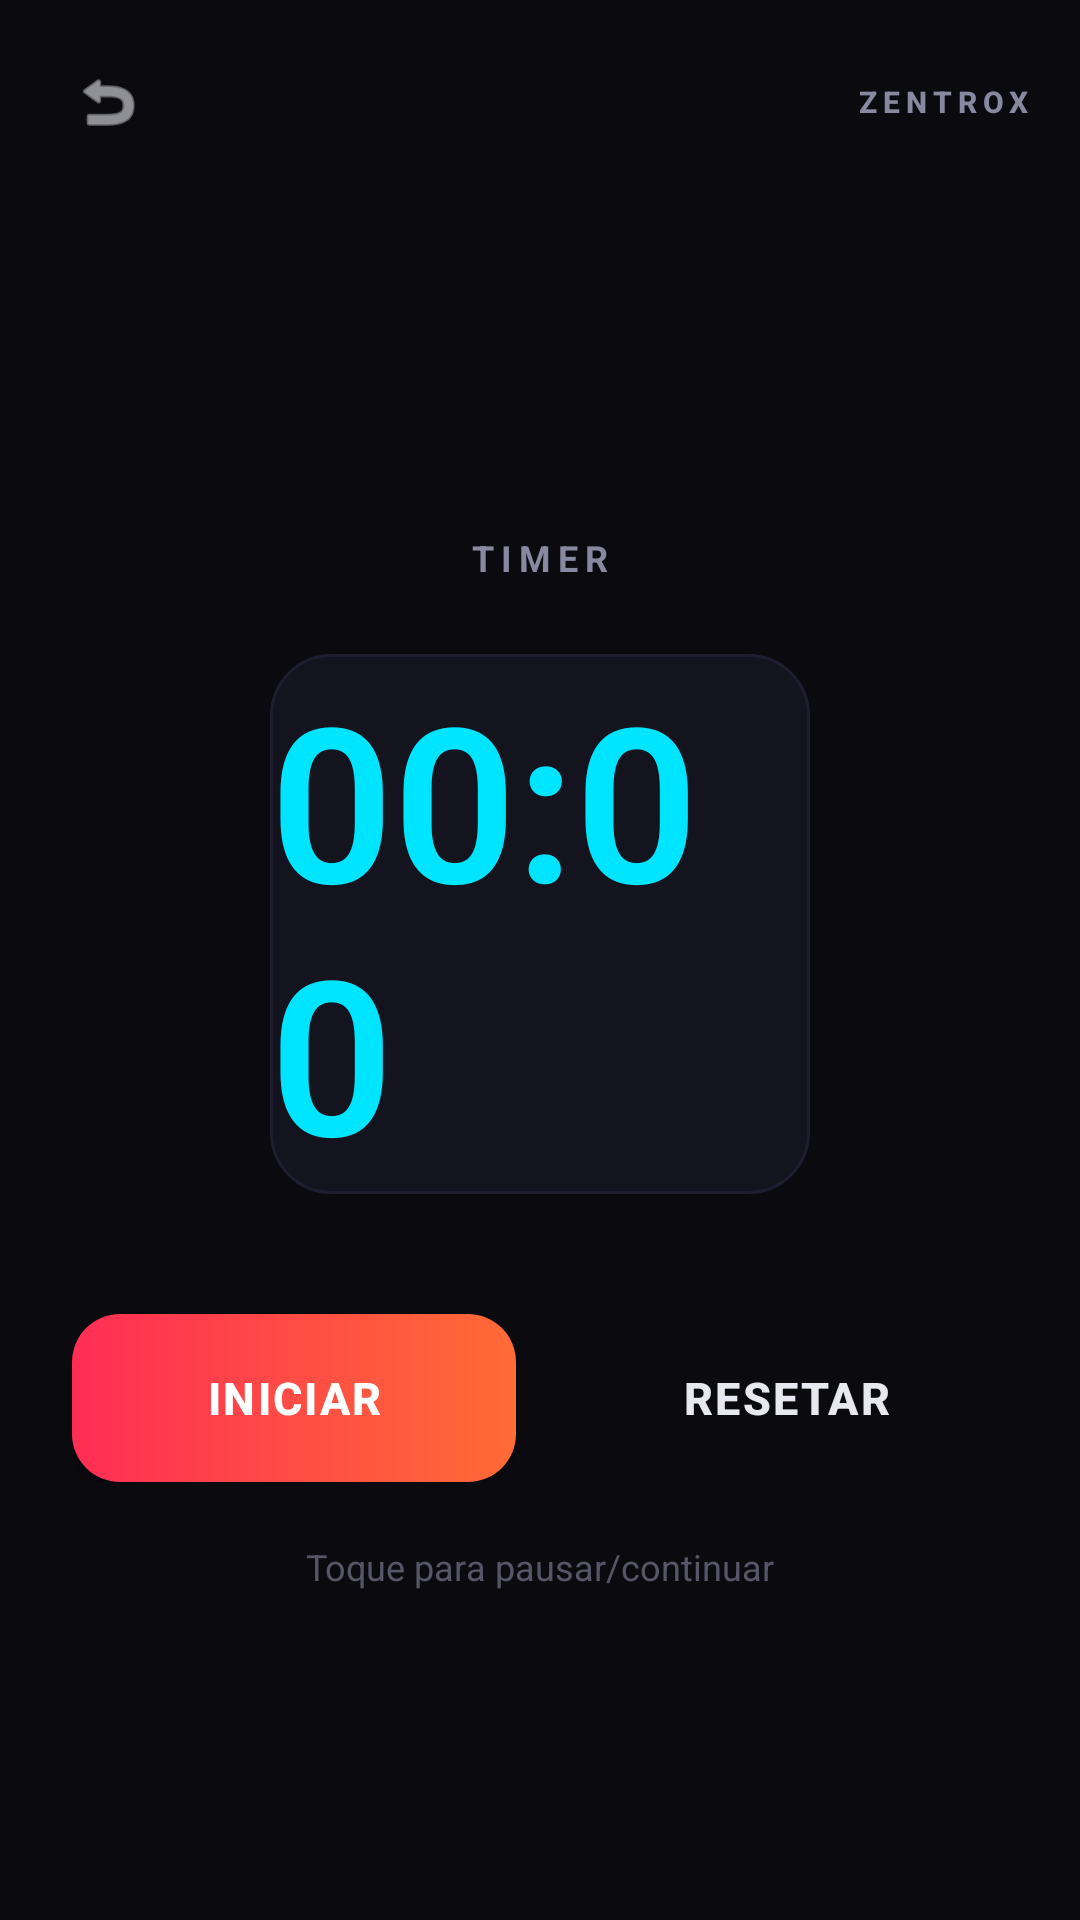

The Android layout XML behind this screen, and the referenced resources:
<!-- AndroidManifest.xml: application theme Theme.ZentroxFit -->
<!-- res/layout/fragment_timer.xml -->
<?xml version="1.0" encoding="utf-8"?>
<LinearLayout xmlns:android="http://schemas.android.com/apk/res/android"
    android:layout_width="match_parent"
    android:layout_height="match_parent"
    android:background="#0A0A0F"
    android:orientation="vertical">

    <include layout="@layout/layout_header" />

    <LinearLayout
        android:layout_width="match_parent"
        android:layout_height="0dp"
        android:layout_weight="1"
        android:orientation="vertical"
        android:gravity="center"
        android:paddingHorizontal="24dp">

        
        <TextView
            android:layout_width="wrap_content"
            android:layout_height="wrap_content"
            android:text="@string/timer_title"
            android:textColor="#8888A0"
            android:textSize="12sp"
            android:textStyle="bold"
            android:letterSpacing="0.2"
            android:layout_marginBottom="24dp" />

        
        <FrameLayout
            android:layout_width="180dp"
            android:layout_height="180dp"
            android:background="@drawable/bg_card"
            android:layout_gravity="center_horizontal"
            android:layout_marginBottom="40dp">

            <TextView
                android:id="@+id/txtTempo"
                android:layout_width="wrap_content"
                android:layout_height="wrap_content"
                android:layout_gravity="center"
                android:text="00:00"
                android:textColor="#00E5FF"
                android:textSize="72sp"
                android:textStyle="bold"
                android:fontFamily="sans-serif-light" />
        </FrameLayout>

        
        <LinearLayout
            android:layout_width="match_parent"
            android:layout_height="wrap_content"
            android:orientation="horizontal"
            android:layout_marginBottom="20dp">

            <Button
                android:id="@+id/btnIniciar"
                android:layout_width="0dp"
                android:layout_height="56dp"
                android:layout_weight="1"
                android:background="@drawable/bg_btn_accent"
                android:text="@string/timer_start"
                android:textColor="#FFFFFF"
                android:textSize="15sp"
                android:textStyle="bold"
                android:letterSpacing="0.05"
                android:layout_marginEnd="8dp" />

            <Button
                android:id="@+id/btnResetar"
                android:layout_width="0dp"
                android:layout_height="56dp"
                android:layout_weight="1"
                android:background="@drawable/bg_btn"
                android:text="@string/timer_reset"
                android:textColor="#E8E8F0"
                android:textSize="15sp"
                android:textStyle="bold"
                android:letterSpacing="0.05"
                android:layout_marginStart="8dp" />
        </LinearLayout>

        <TextView
            android:layout_width="wrap_content"
            android:layout_height="wrap_content"
            android:text="@string/timer_hint"
            android:textColor="#8888A0"
            android:textSize="12sp"
            android:alpha="0.6" />
    </LinearLayout>

</LinearLayout>
<!-- res/layout/layout_header.xml (included above) -->
<?xml version="1.0" encoding="utf-8"?>
<LinearLayout xmlns:android="http://schemas.android.com/apk/res/android"
    android:id="@+id/header"
    android:layout_width="match_parent"
    android:layout_height="wrap_content"
    android:orientation="horizontal"
    android:gravity="center_vertical"
    android:background="@android:color/transparent"
    android:paddingHorizontal="16dp"
    android:paddingVertical="14dp">

    <ImageButton
        android:id="@+id/btnVoltar"
        android:layout_width="40dp"
        android:layout_height="40dp"
        android:background="@drawable/bg_chip"
        android:src="@android:drawable/ic_menu_revert"
        android:contentDescription="Voltar"
        android:scaleType="centerInside"
        android:padding="8dp"
        android:tint="#E8E8F0" />

    <TextView
        android:id="@+id/txtTituloHeader"
        android:layout_width="0dp"
        android:layout_height="wrap_content"
        android:layout_weight="1"
        android:text=""
        android:textColor="#FF2D55"
        android:textSize="18sp"
        android:textStyle="bold"
        android:layout_marginStart="12dp"
        android:fontFamily="sans-serif-medium" />

    <TextView
        android:layout_width="wrap_content"
        android:layout_height="wrap_content"
        android:text="@string/header_title"
        android:textColor="#8888A0"
        android:textSize="10sp"
        android:letterSpacing="0.2"
        android:textStyle="bold"
        android:fontFamily="sans-serif-medium" />

</LinearLayout>
<!-- resources referenced by this layout -->
<resources>
  <!-- drawable bg_btn_accent (drawable) -->
  <?xml version="1.0" encoding="utf-8"?>
  <shape xmlns:android="http://schemas.android.com/apk/res/android"
      android:shape="rectangle">
      <gradient
          android:startColor="#FF2D55"
          android:endColor="#FF6B35"
          android:angle="0" />
      <corners android:radius="16dp" />
  </shape>
  <!-- drawable bg_card (drawable) -->
  <?xml version="1.0" encoding="utf-8"?>
  <shape xmlns:android="http://schemas.android.com/apk/res/android"
      android:shape="rectangle">
      <solid android:color="#14141E" />
      <corners android:radius="20dp" />
      <stroke
          android:width="1dp"
          android:color="#1E1E30" />
  </shape>
  <string name="header_title">ZENTROX</string>
  <string name="timer_hint">Toque para pausar/continuar</string>
  <string name="timer_reset">RESETAR</string>
  <string name="timer_start">INICIAR</string>
  <string name="timer_title">TIMER</string>
  <style name="Theme.ZentroxFit" parent="Theme.Material3.Dark.NoActionBar">
          <item name="colorPrimary">@color/titulo</item>
          <item name="colorPrimaryVariant">@color/titulo</item>
          <item name="colorOnPrimary">@color/white</item>
          <item name="colorSecondary">@color/accent</item>
          <item name="colorSecondaryVariant">@color/accent2</item>
          <item name="colorOnSecondary">@color/white</item>
          <item name="android:statusBarColor">@color/bg</item>
          <item name="android:navigationBarColor">@color/bg</item>
          <item name="android:windowBackground">@color/bg</item>
          <item name="android:windowAnimationStyle">@style/WindowAnimationTransition</item>
      </style>
  <color name="titulo">#FF2D55</color>
  <color name="white">#FFFFFF</color>
  <color name="accent">#00E5FF</color>
  <color name="accent2">#7C4DFF</color>
  <color name="bg">#0A0A0F</color>
  <style name="WindowAnimationTransition" parent="@android:style/Animation.Activity">
          <item name="android:activityOpenEnterAnimation">@anim/slide_in_right</item>
          <item name="android:activityCloseExitAnimation">@anim/slide_out_left</item>
      </style>
</resources>
